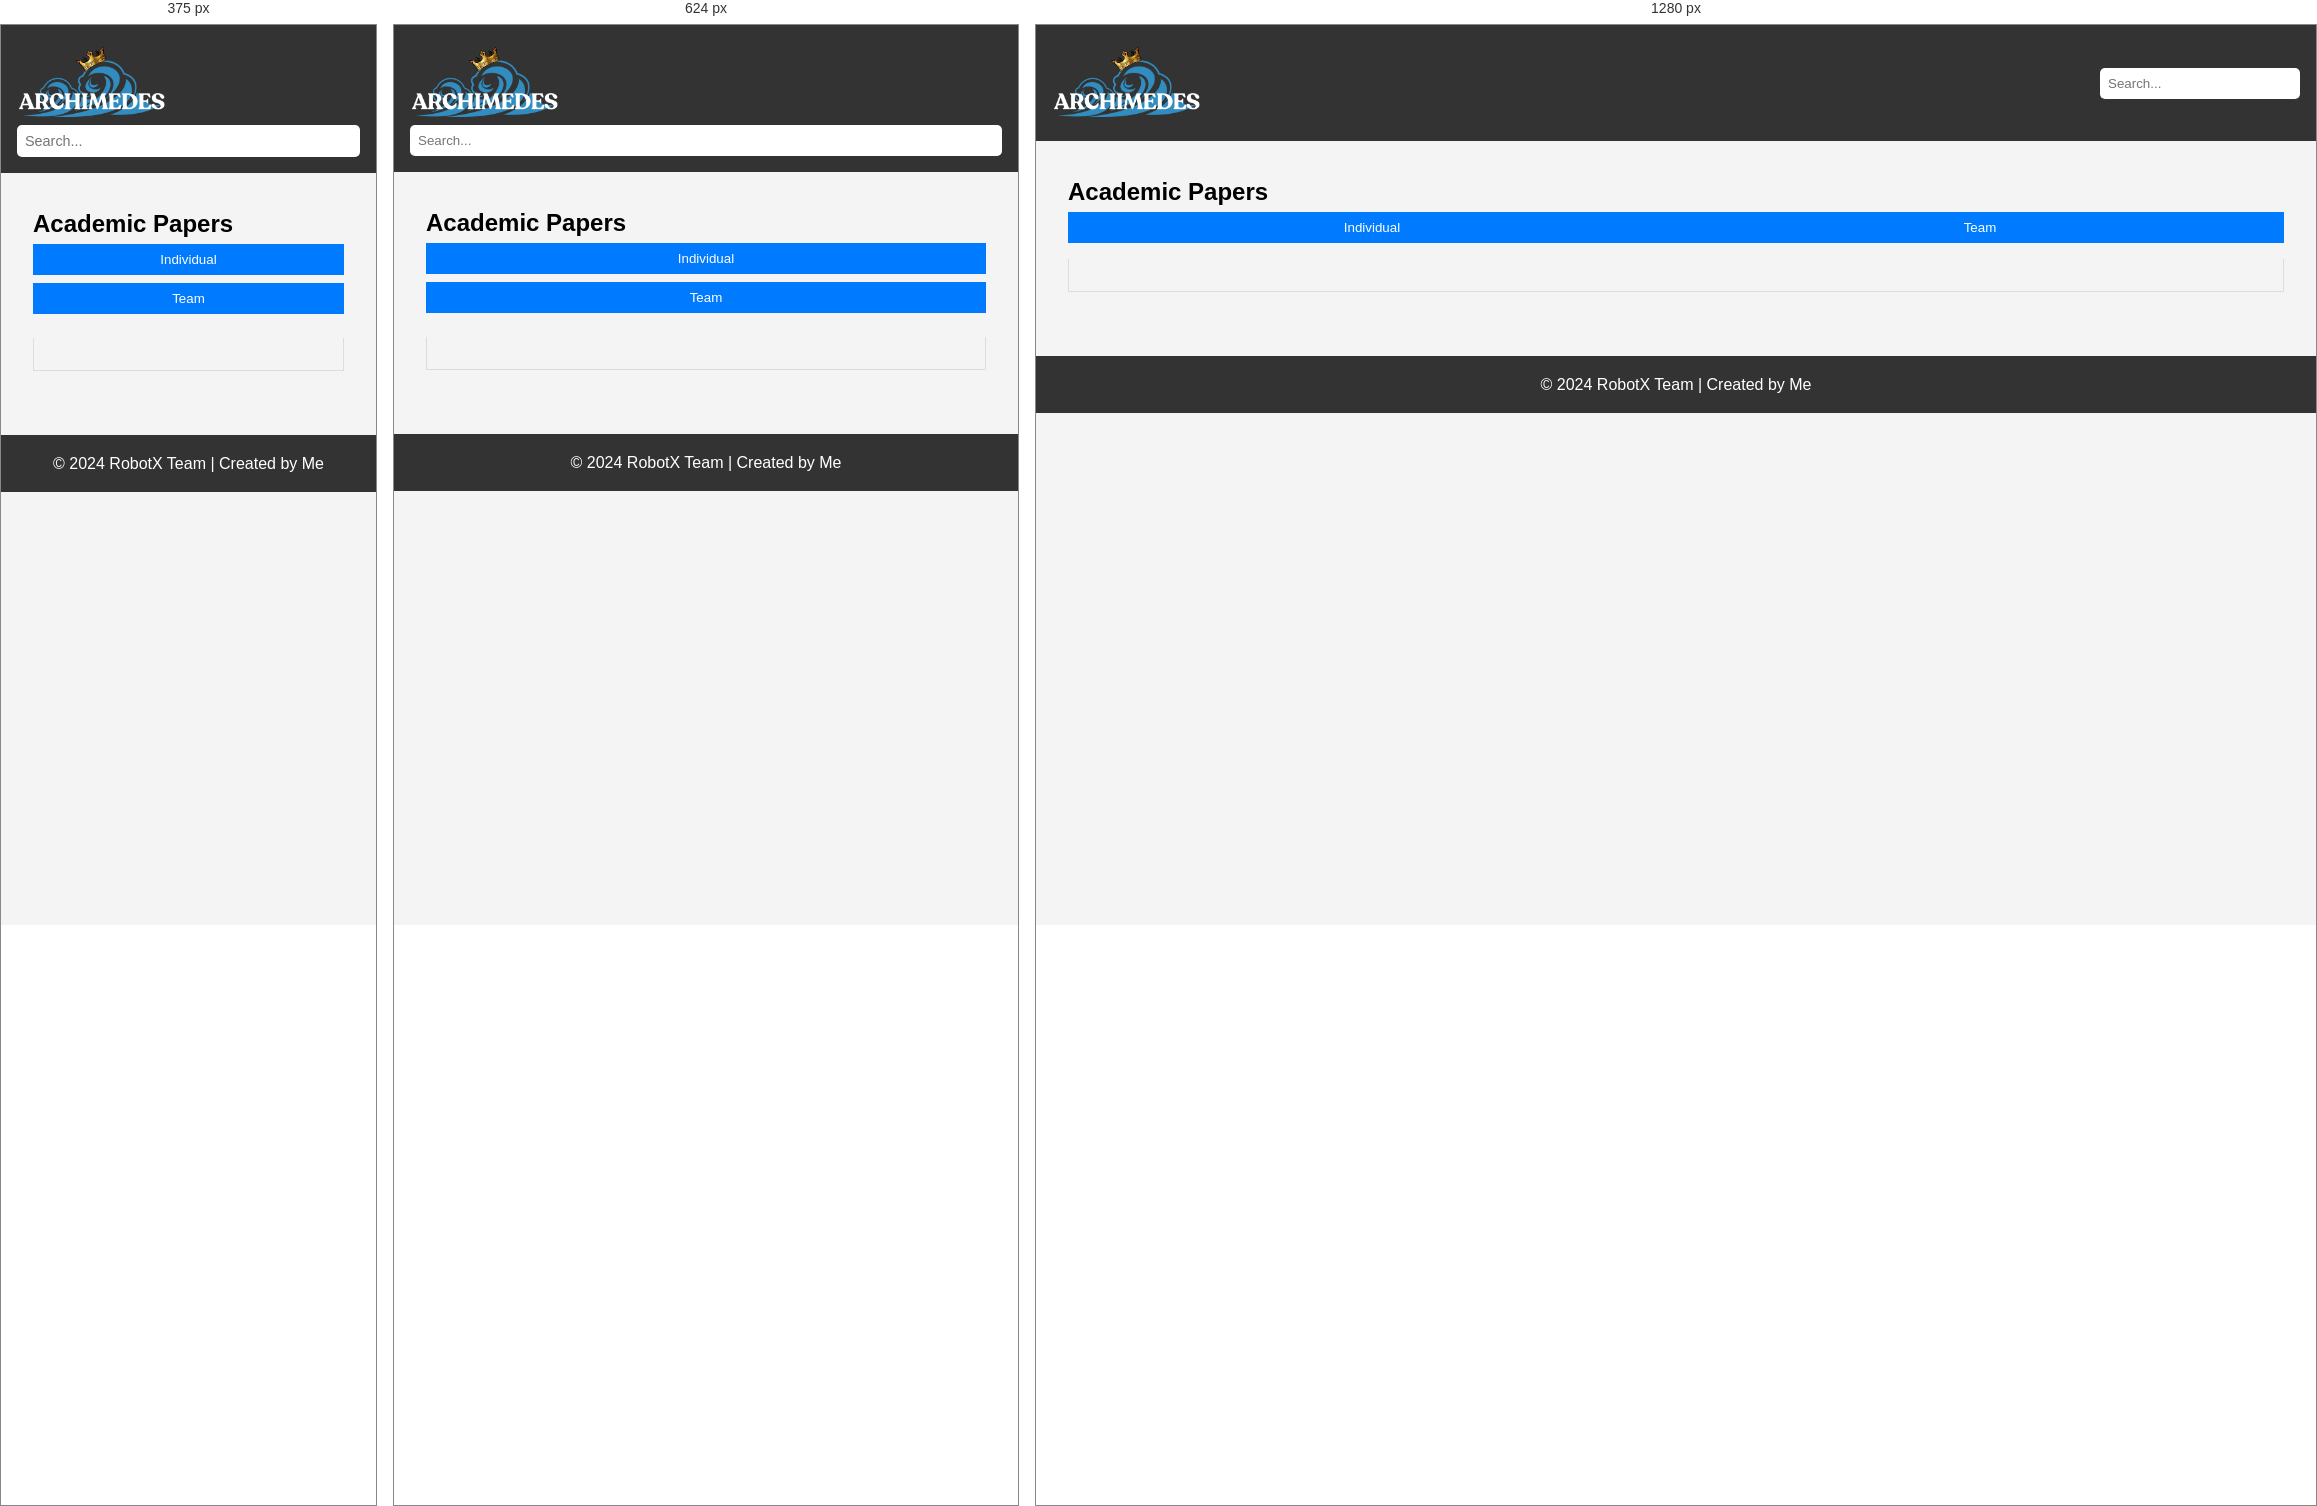
Rendered at 375 px, 624 px and 1280 px, left to right.

<!-- file: papers.html -->
<!DOCTYPE html>
<html lang="en">
<head>
    <meta charset="UTF-8">
    <meta name="viewport" content="width=device-width, initial-scale=1.0">
    <title>Papers - RobotX Team</title>
    <link rel="stylesheet" href="css/styles.css">
</head>
<body>
    <header>
        <img src="images/logo.png" alt="Team Logo" class="logo">
        <input type="text" id="search-bar" placeholder="Search...">
    </header>
    <main>
        <section class="papers">
            <h1>Academic Papers</h1>
            <div class="tabs">
                <button class="tab" onclick="showTab('individual')">Individual</button>
                <button class="tab" onclick="showTab('team')">Team</button>
            </div>
            <div id="individual" class="tab-content">
                <!-- Individual papers will be dynamically loaded here -->
            </div>
            <div id="team" class="tab-content" style="display:none;">
                <!-- Team papers will be dynamically loaded here -->
            </div>
        </section>
    </main>
    <footer>
        <p>&copy; 2024 RobotX Team | Created by Me</p>
    </footer>
    <script src="js/scripts.js"></script>
</body>
</html>


/* @media block from styles.css */
@media (max-width: 768px) {
    header {
        flex-direction: column;
        align-items: flex-start;
    }

    header #search-bar {
        width: 100%;
    }

    .hero-text h1 {
        font-size: 2rem;
    }

    .hero-text p {
        font-size: 1.2rem;
    }

    .tabs {
        flex-direction: column;
    }

    .tab {
        margin-bottom: 0.5rem;
    }
}

/* @media block from styles.css */
@media (max-width: 480px) {
    .hero-text h1 {
        font-size: 1.5rem;
    }

    .hero-text p {
        font-size: 1rem;
    }

    header #search-bar {
        width: 100%;
        font-size: 0.9rem;
    }
}